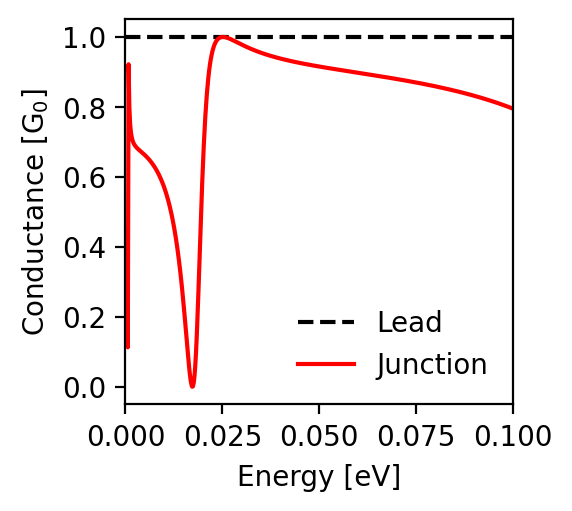

The file beside this chart, header and first rows:
energy; conductance_lead; conductance_junction
-0.1; 1.0; 0.795
-0.0998; 1.0; 0.796
-0.0996; 1.0; 0.797
-0.0994; 1.0; 0.798
-0.0992; 1.0; 0.799
-0.099; 1.0; 0.799
-0.0988; 1.0; 0.8
-0.0986; 1.0; 0.801
-0.0984; 1.0; 0.802
-0.0982; 1.0; 0.803
-0.098; 1.0; 0.803
-0.0978; 1.0; 0.804
-0.0976; 1.0; 0.805
-0.0974; 1.0; 0.806
-0.0972; 1.0; 0.807
-0.097; 1.0; 0.807
-0.0968; 1.0; 0.808
-0.0966; 1.0; 0.809
-0.0964; 1.0; 0.81
-0.0962; 1.0; 0.811
-0.096; 1.0; 0.811
-0.0958; 1.0; 0.812
-0.0956; 1.0; 0.813
-0.0954; 1.0; 0.814
-0.0952; 1.0; 0.814
-0.095; 1.0; 0.815
-0.0948; 1.0; 0.816
-0.0946; 1.0; 0.816
-0.0944; 1.0; 0.817
-0.0942; 1.0; 0.818
-0.094; 1.0; 0.819
-0.0938; 1.0; 0.819
-0.0936; 1.0; 0.82
-0.0934; 1.0; 0.821
-0.0932; 1.0; 0.821
-0.093; 1.0; 0.822
-0.0928; 1.0; 0.823
-0.0926; 1.0; 0.823
-0.0924; 1.0; 0.824
-0.0922; 1.0; 0.825
-0.092; 1.0; 0.825
-0.0918; 1.0; 0.826
-0.0916; 1.0; 0.827
-0.0914; 1.0; 0.827
-0.0912; 1.0; 0.828
-0.091; 1.0; 0.829
-0.0908; 1.0; 0.829
-0.0906; 1.0; 0.83
-0.0904; 1.0; 0.831
-0.0902; 1.0; 0.831
-0.09; 1.0; 0.832
-0.0898; 1.0; 0.832
-0.0896; 1.0; 0.833
-0.0894; 1.0; 0.834
-0.0892; 1.0; 0.834
-0.089; 1.0; 0.835
-0.0888; 1.0; 0.836
-0.0886; 1.0; 0.836
-0.0884; 1.0; 0.837
-0.0882; 1.0; 0.837
... 941 more rows
